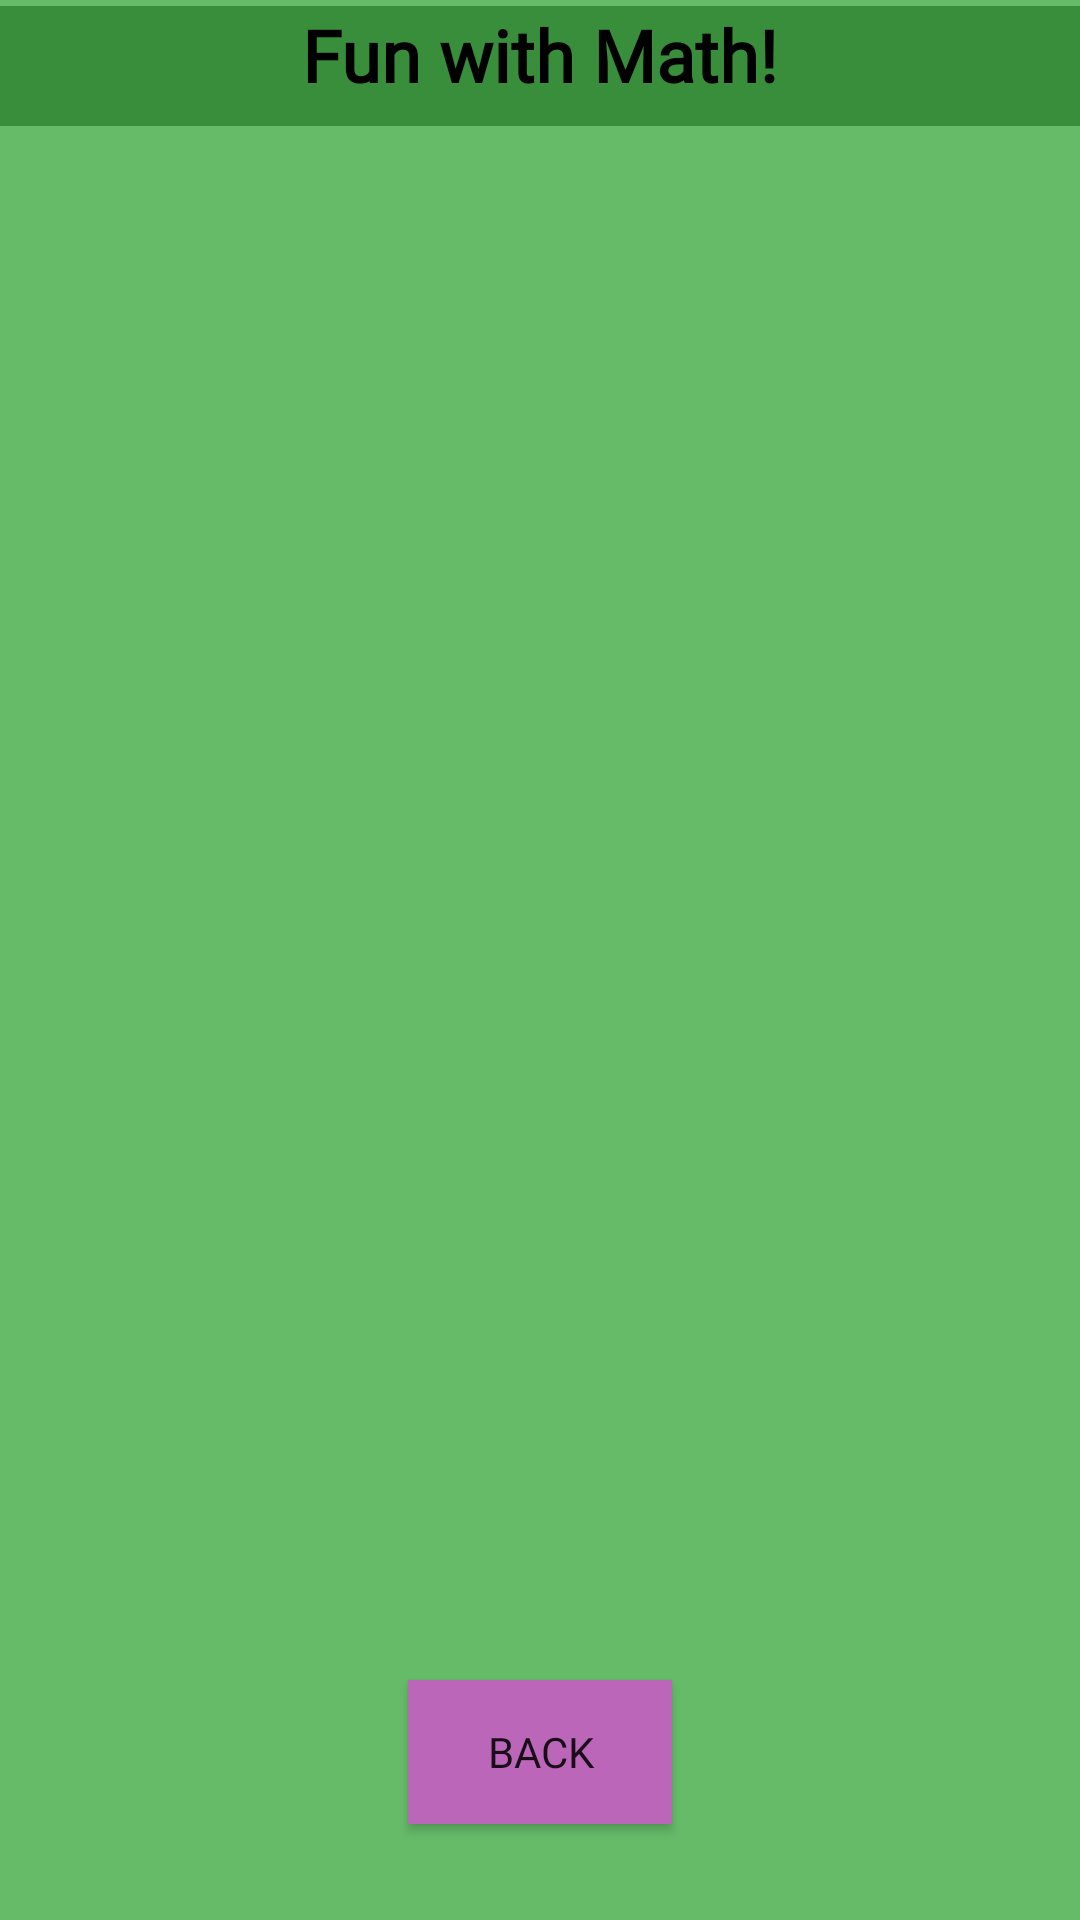

Produce the Android XML layout that renders to this screen, including the resource entries it uses.
<!-- AndroidManifest.xml: application theme Theme.SimpleMath -->
<!-- res/layout/activity_high_score.xml -->
<?xml version="1.0" encoding="utf-8"?>
<androidx.constraintlayout.widget.ConstraintLayout xmlns:android="http://schemas.android.com/apk/res/android"
    xmlns:app="http://schemas.android.com/apk/res-auto"
    xmlns:tools="http://schemas.android.com/tools"
    android:layout_width="match_parent"
    android:layout_height="match_parent"
    android:background="@color/primary_color"
    tools:context=".highScoreActivity">

    <TextView
        android:id="@+id/tvTop"
        android:layout_width="match_parent"
        android:layout_height="40dp"
        android:layout_marginTop="2sp"
        android:background="@color/secondary_color"
        android:fontFamily="@font/frijole"
        android:text="@string/app_name"
        android:textAlignment="center"
        android:textColor="@color/black"
        android:textSize="24sp"
        android:textStyle="bold"
        app:layout_constraintEnd_toEndOf="parent"
        app:layout_constraintStart_toStartOf="parent"
        app:layout_constraintTop_toTopOf="parent" />

    <androidx.recyclerview.widget.RecyclerView
        android:id="@+id/rvHighScore"
        android:layout_width="match_parent"
        android:layout_height="wrap_content"
        android:layout_marginTop="32dp"
        app:layout_constraintEnd_toEndOf="parent"
        app:layout_constraintStart_toStartOf="parent"
        app:layout_constraintTop_toBottomOf="@+id/tvTop" />

    <Button
        android:id="@+id/btnBackHighScore"
        android:layout_width="wrap_content"
        android:layout_height="wrap_content"
        android:layout_marginBottom="32dp"
        android:background="@color/complementary_color"
        android:text="@string/back"
        app:layout_constraintBottom_toBottomOf="parent"
        app:layout_constraintEnd_toEndOf="parent"
        app:layout_constraintStart_toStartOf="parent"
        android:fontFamily="@font/frijole"/>

</androidx.constraintlayout.widget.ConstraintLayout>
<!-- resources referenced by this layout -->
<resources>
  <color name="black">#FF000000</color>
  <color name="complementary_color">#BB66B8</color>
  <color name="primary_color">#66BB69</color>
  <color name="secondary_color">#388E3B</color>
  <string name="app_name">Fun with Math!</string>
  <string name="back">Back</string>
  <style name="Theme.SimpleMath" parent="Base.Theme.SimpleMath" />
  <style name="Base.Theme.SimpleMath" parent="Theme.AppCompat.DayNight.NoActionBar">
          
          
      </style>
</resources>
